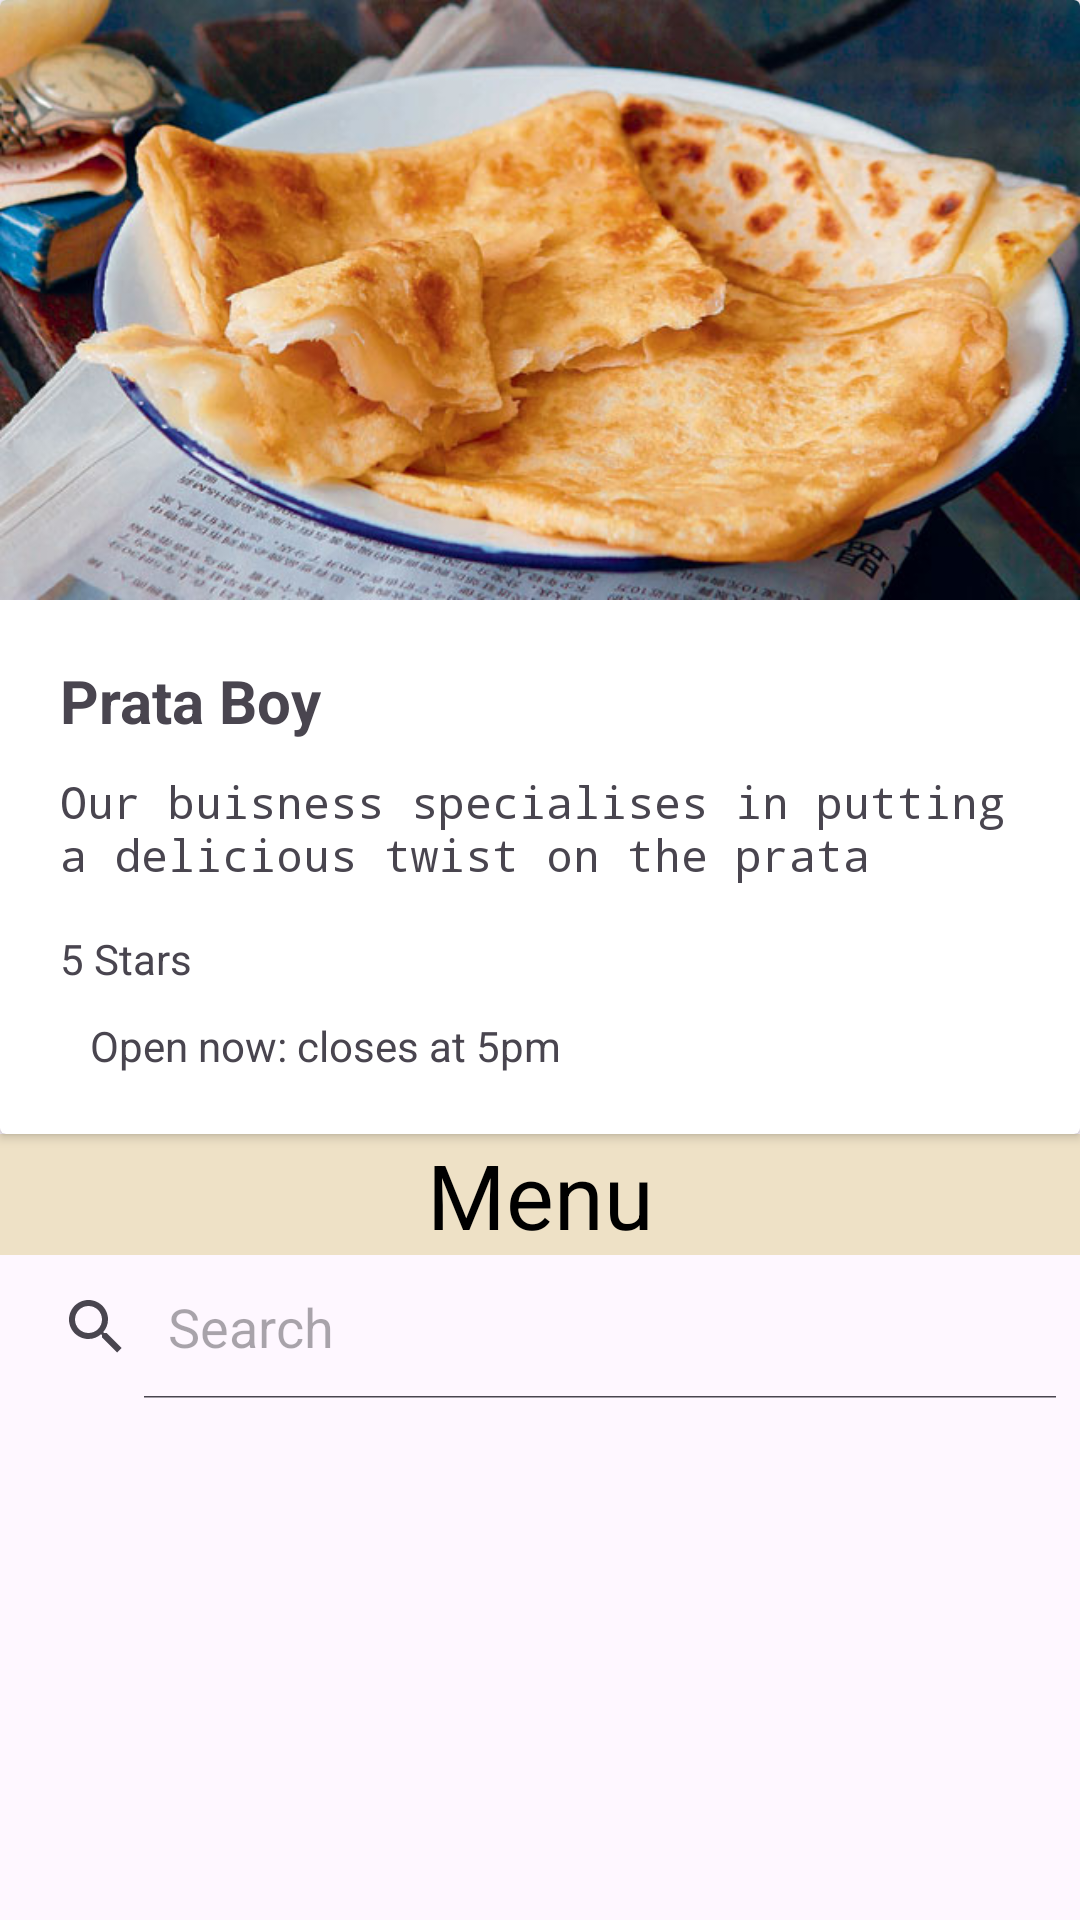

Layout XML and referenced resources for this Android screen:
<!-- AndroidManifest.xml: application theme Theme.MyApplication -->
<!-- res/layout/fragment_menu.xml -->
<?xml version="1.0" encoding="utf-8"?>
<FrameLayout xmlns:android="http://schemas.android.com/apk/res/android"
    xmlns:app="http://schemas.android.com/apk/res-auto"
    xmlns:tools="http://schemas.android.com/tools"
    android:layout_width="match_parent"
    android:layout_height="match_parent"
    android:fitsSystemWindows="true"
    tools:context=".MenuFragment">

    
    <ScrollView
        android:layout_width="match_parent"
        android:layout_height="match_parent">

        <androidx.constraintlayout.widget.ConstraintLayout
            android:id="@+id/main"
            android:layout_width="match_parent"
            android:layout_height="match_parent"
            tools:context=".MenuFood">





















            <androidx.cardview.widget.CardView
                android:id="@+id/cardMenu"
                android:layout_width="match_parent"
                android:layout_height="wrap_content"

                app:layout_constraintTop_toTopOf="parent"
                app:layout_constraintStart_toStartOf="parent"
                app:layout_constraintEnd_toEndOf="parent"
                >

                <LinearLayout
                    android:layout_width="match_parent"
                    android:layout_height="wrap_content"
                    android:orientation="vertical">

                    <ImageView
                        android:layout_width="match_parent"
                        android:layout_height="200dp"
                        android:background="@drawable/prata"

                        />

                    

                    <LinearLayout
                        android:layout_width="match_parent"
                        android:layout_height="wrap_content"
                        android:orientation="vertical"
                        android:padding="20dp">
                        <TextView
                            android:layout_width="wrap_content"
                            android:layout_height="wrap_content"
                            android:text="Prata Boy"
                            android:textSize="20sp"
                            android:textStyle="bold"
                            />

                        <TextView
                            android:layout_width="wrap_content"
                            android:layout_height="wrap_content"
                            android:layout_marginTop="10dp"
                            android:textSize="15sp"
                            android:fontFamily="monospace"
                            android:text="Our buisness specialises in putting a delicious twist on the prata"/>

                        
                        <LinearLayout
                            android:layout_width="match_parent"
                            android:layout_height="wrap_content"
                            android:layout_marginTop="15dp"
                            android:orientation="horizontal">

                            <TextView
                                android:layout_width="wrap_content"
                                android:layout_height="wrap_content"
                                android:text="5 Stars"
                                />

                            <ImageView
                                android:layout_marginLeft="20dp"
                                android:layout_width="wrap_content"
                                android:layout_height="wrap_content"
                                android:background="@drawable/star"/>

                            <ImageView
                                android:layout_width="wrap_content"
                                android:layout_height="wrap_content"
                                android:background="@drawable/star"/>

                            <ImageView
                                android:layout_width="wrap_content"
                                android:layout_height="wrap_content"
                                android:background="@drawable/star"/>

                            <ImageView
                                android:layout_width="wrap_content"
                                android:layout_height="wrap_content"
                                android:background="@drawable/star"/>

                            <ImageView
                                android:layout_width="wrap_content"
                                android:layout_height="wrap_content"
                                android:background="@drawable/star"/>

                        </LinearLayout>

                        <LinearLayout
                            android:layout_marginTop="10dp"
                            android:layout_width="match_parent"
                            android:layout_height="wrap_content"
                            android:orientation="horizontal">

                            <ImageView
                                android:layout_width="wrap_content"
                                android:layout_height="wrap_content"
                                android:background="@drawable/clock"
                                />

                            <TextView
                                android:layout_width="wrap_content"
                                android:layout_height="wrap_content"
                                android:layout_marginLeft="10dp"
                                android:text="Open now: closes at 5pm"/>

                        </LinearLayout>








                    </LinearLayout>




                </LinearLayout>



            </androidx.cardview.widget.CardView>

            
            
            
            
            
            
            
            
            
            
            

            

            <TextView
                android:id="@+id/menuheader"
                android:layout_width="match_parent"
                android:layout_height="wrap_content"
                android:layout_gravity="center"
                android:background="#EEE1C6"
                android:text="Menu"
                android:textAlignment="center"
                android:textColor="@color/black"
                android:textSize="30sp"
                app:layout_constraintEnd_toEndOf="parent"
                app:layout_constraintHorizontal_bias="0.0"
                app:layout_constraintStart_toStartOf="parent"
                app:layout_constraintTop_toBottomOf="@id/cardMenu">

            </TextView>
            <SearchView
                android:id="@+id/search_bar"
                android:layout_width="0dp"
                android:layout_height="wrap_content"
                tools:layout_editor_absoluteX="1dp"
                tools:layout_editor_absoluteY="1dp"
                app:layout_constraintTop_toBottomOf="@id/menuheader"
                android:queryHint="Search"
                android:iconifiedByDefault="false"
                app:layout_constraintStart_toStartOf="parent"
                android:backgroundTint="@android:color/white"
                app:layout_constraintEnd_toEndOf="parent"/>

            <androidx.recyclerview.widget.RecyclerView
                android:id="@+id/menurecycler"
                android:layout_width="match_parent"
                android:layout_height="wrap_content"
                app:layout_constraintTop_toBottomOf="@id/search_bar"
                app:layout_constraintStart_toStartOf="parent">

            </androidx.recyclerview.widget.RecyclerView>


            <!-- res/layout/example_activity.xml -->











        </androidx.constraintlayout.widget.ConstraintLayout>

    </ScrollView>


</FrameLayout>
<!-- resources referenced by this layout -->
<resources>
  <color name="black">#FF000000</color>
  <!-- drawable prata: jpg bitmap (drawable, 66259 bytes) -->
  <style name="Theme.MyApplication" parent="Base.Theme.MyApplication" />
  <style name="Base.Theme.MyApplication" parent="Theme.Material3.DayNight.NoActionBar">
          
          
      </style>
</resources>
